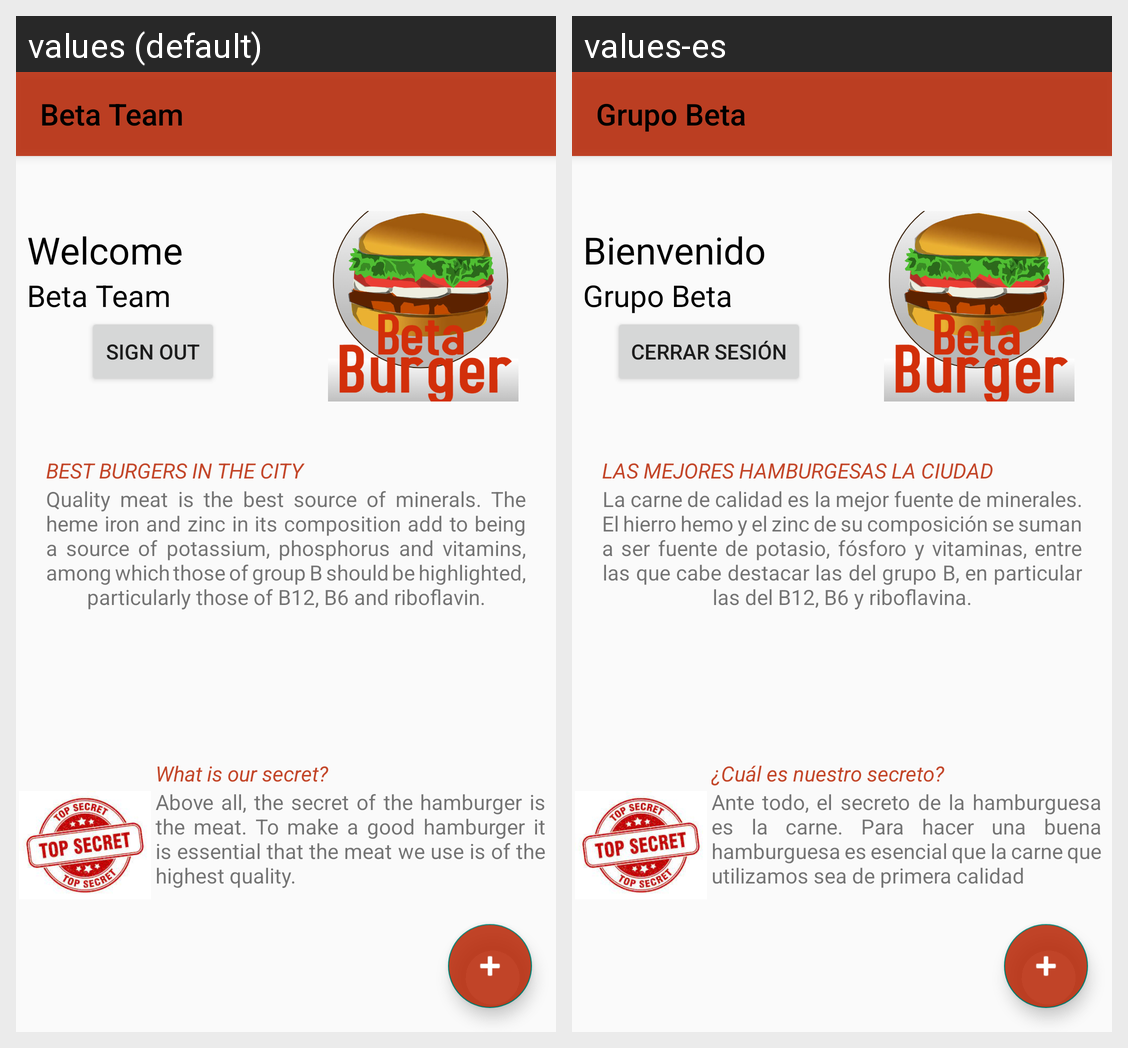

Locale-by-locale string values for the Android screen shown in this grid:
Android screen res/layout/activity_welcome.xml rendered under 2 locales, left to right: values (default), values-es. Device: Nexus 5 (rendered at 1080×1920; each locale shown at half size, 540×960, under a caption strip naming it); theme Theme.BetaDemo.NoActionBar.
Strings drawn on this screen, with the default value and each locale's value (text and hints the layout hard-codes, and strings that could not be matched under every locale, appear in the picture but are not listed):

user
  values: Beta Team
  values-es: Grupo Beta

text_welcome
  values: Welcome
  values-es: Bienvenido

singout
  values: Sign Out
  values-es: Cerrar Sesión

title
  values: BEST BURGERS IN THE CITY
  values-es: LAS MEJORES HAMBURGESAS LA CIUDAD

text_introduction
  values: Quality meat is the best source of minerals. The heme iron and zinc in its composition add to being a source of potassium, phosphorus and vitamins, among which those of group B should be highlighted, particularly those of B12, B6 and riboflavin.
  values-es: La carne de calidad es la mejor fuente de minerales. El hierro hemo y el zinc de su composición se suman a ser fuente de potasio, fósforo y vitaminas, entre las que cabe destacar las del grupo B, en particular las del B12, B6 y riboflavina.

properties
  values: What is our secret?
  values-es: ¿Cuál es nuestro secreto?

text_properties
  values: Above all, the secret of the hamburger is the meat. To make a good hamburger it is essential that the meat we use is of the highest quality.
  values-es: Ante todo, el secreto de la hamburguesa es la carne. Para hacer una buena hamburguesa es esencial que la carne que utilizamos sea de primera calidad
